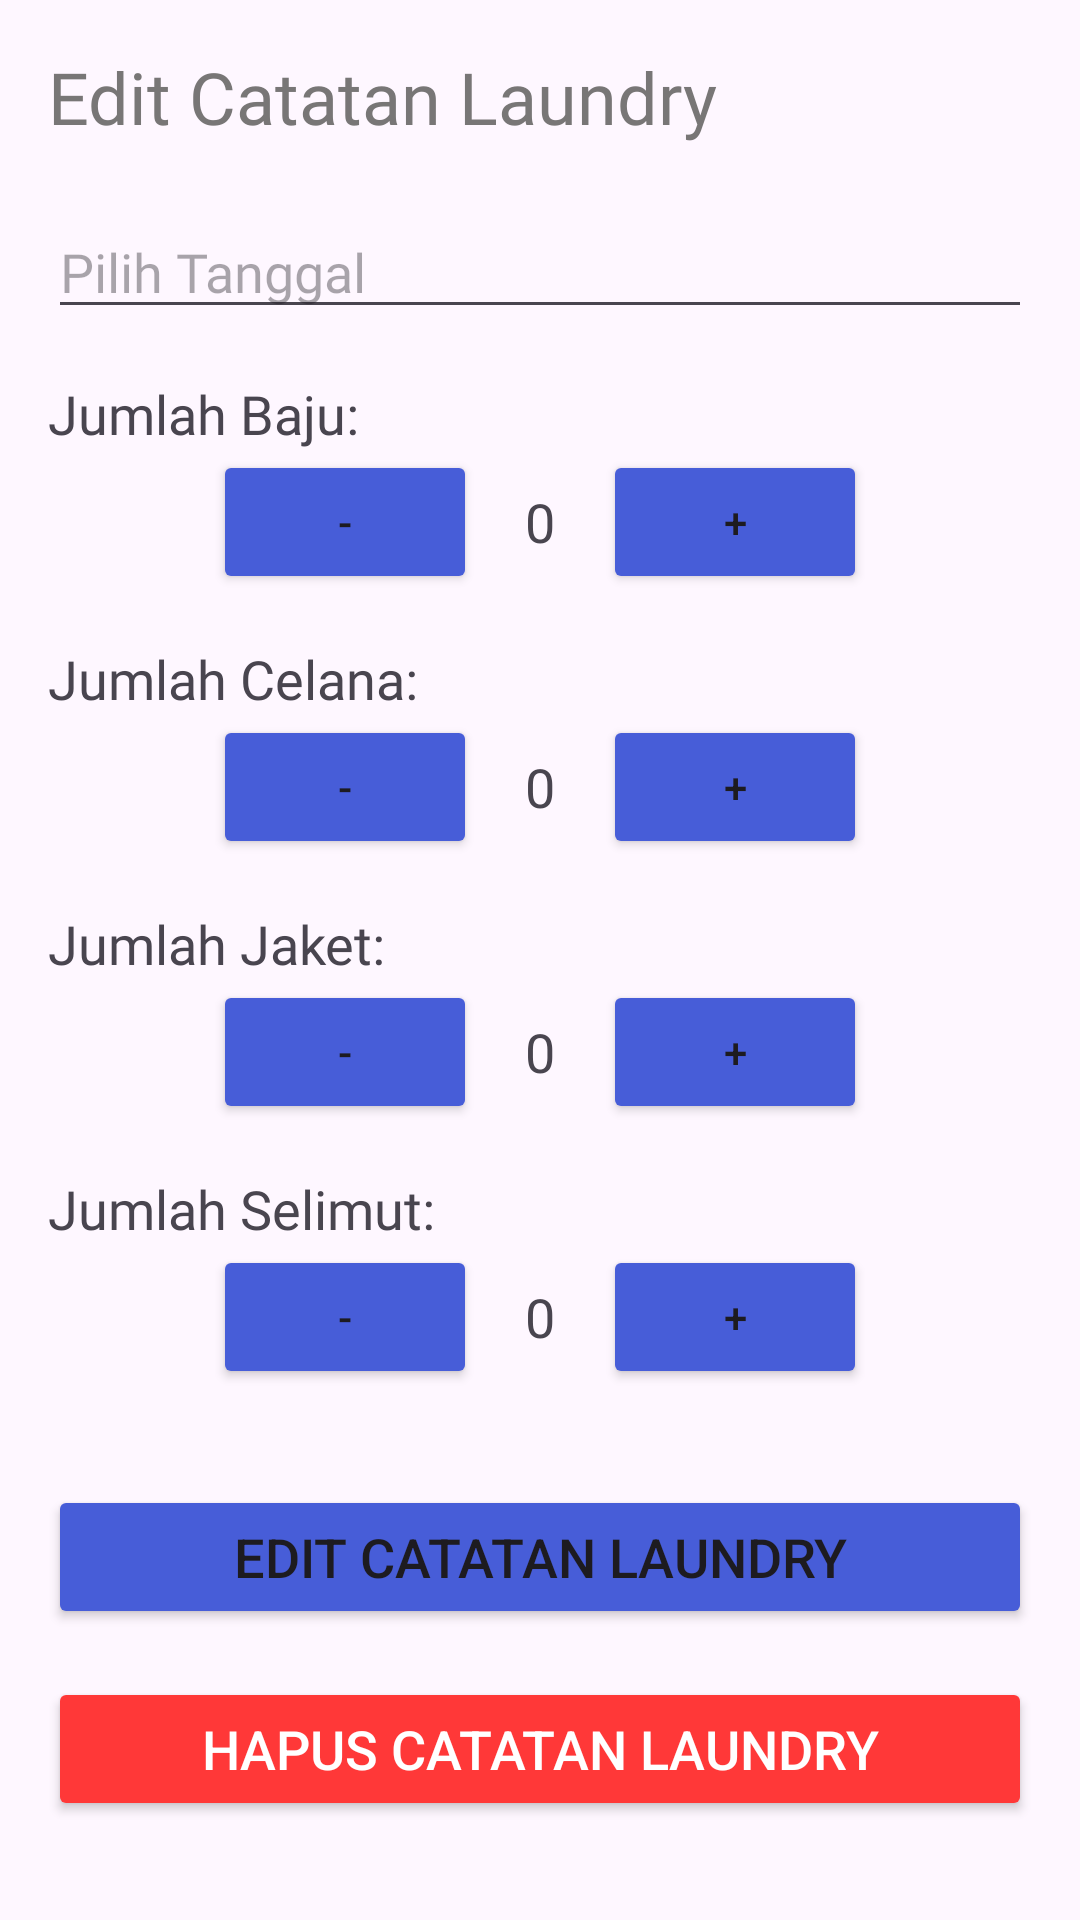

Write the Android layout XML for this screen, with the resource values it uses.
<!-- AndroidManifest.xml: application theme Theme.NotesLaundry -->
<!-- res/layout/activity_edit_note.xml -->
<?xml version="1.0" encoding="utf-8"?>
<androidx.constraintlayout.widget.ConstraintLayout xmlns:android="http://schemas.android.com/apk/res/android"
    xmlns:app="http://schemas.android.com/apk/res-auto"
    xmlns:tools="http://schemas.android.com/tools"
    android:layout_width="match_parent"
    android:layout_height="match_parent"
    tools:context=".EditNote">

    <LinearLayout
        android:layout_width="match_parent"
        android:layout_height="match_parent"
        android:orientation="vertical"
        android:padding="16dp">

        
        <TextView
            android:id="@+id/textView"
            android:layout_width="wrap_content"
            android:layout_height="wrap_content"
            android:fontFamily="@font/poppinsbold"
            android:text="Edit Catatan Laundry"
            android:textColor="#787676"
            android:textSize="24sp" />

        
        <EditText
            android:id="@+id/editTextDateEdit"
            android:layout_width="match_parent"
            android:layout_height="wrap_content"
            android:layout_marginTop="20dp"
            android:focusable="false"
            android:fontFamily="@font/poppinsregular"
            android:hint="Pilih Tanggal"
            android:inputType="none"
            android:onClick="showDatePickerDialog" />

        
        <TextView
            android:id="@+id/textViewClothes"
            android:layout_width="match_parent"
            android:layout_height="wrap_content"
            android:layout_marginTop="16dp"
            android:fontFamily="@font/poppinsregular"
            android:text="Jumlah Baju:"
            android:textSize="18sp" />

        <LinearLayout
            android:layout_width="match_parent"
            android:layout_height="wrap_content"
            android:gravity="center"
            android:orientation="horizontal">

            
            <Button
                android:id="@+id/buttonMinusBajuEdit"
                android:layout_width="wrap_content"
                android:layout_height="wrap_content"
                android:backgroundTint="@color/biru"
                android:text="-" />

            
            <TextView
                android:id="@+id/textViewBajuCounterEdit"
                android:layout_width="wrap_content"
                android:layout_height="wrap_content"
                android:layout_marginStart="16dp"
                android:layout_marginEnd="16dp"
                android:fontFamily="@font/poppinsbold"
                android:text="0"
                android:textSize="18sp" />

            
            <Button
                android:id="@+id/buttonPlusBajuEdit"
                android:layout_width="wrap_content"
                android:layout_height="wrap_content"
                android:backgroundTint="@color/biru"
                android:text="+" />

        </LinearLayout>

        
        <TextView
            android:id="@+id/textViewCelana"
            android:layout_width="match_parent"
            android:layout_height="wrap_content"
            android:layout_marginTop="16dp"
            android:fontFamily="@font/poppinsregular"
            android:text="Jumlah Celana:"
            android:textSize="18sp" />

        <LinearLayout
            android:layout_width="match_parent"
            android:layout_height="wrap_content"
            android:gravity="center"
            android:orientation="horizontal">

            
            <Button
                android:id="@+id/buttonMinusCelanaEdit"
                android:layout_width="wrap_content"
                android:layout_height="wrap_content"
                android:backgroundTint="@color/biru"
                android:text="-" />

            
            <TextView
                android:id="@+id/textViewCelanaCounterEdit"
                android:layout_width="wrap_content"
                android:layout_height="wrap_content"
                android:layout_marginStart="16dp"
                android:layout_marginEnd="16dp"
                android:fontFamily="@font/poppinsbold"
                android:text="0"
                android:textSize="18sp" />

            
            <Button
                android:id="@+id/buttonPlusCelanaEdit"
                android:layout_width="wrap_content"
                android:layout_height="wrap_content"
                android:backgroundTint="@color/biru"
                android:text="+" />

        </LinearLayout>

        
        <TextView
            android:id="@+id/textViewJaket"
            android:layout_width="match_parent"
            android:layout_height="wrap_content"
            android:layout_marginTop="16dp"
            android:fontFamily="@font/poppinsregular"
            android:text="Jumlah Jaket:"
            android:textSize="18sp" />

        <LinearLayout
            android:layout_width="match_parent"
            android:layout_height="wrap_content"
            android:gravity="center"
            android:orientation="horizontal">

            
            <Button
                android:id="@+id/buttonMinusJaketEdit"
                android:layout_width="wrap_content"
                android:layout_height="wrap_content"
                android:backgroundTint="@color/biru"
                android:text="-" />

            
            <TextView
                android:id="@+id/textViewJaketCounterEdit"
                android:layout_width="wrap_content"
                android:layout_height="wrap_content"
                android:layout_marginStart="16dp"
                android:layout_marginEnd="16dp"
                android:fontFamily="@font/poppinsbold"
                android:text="0"
                android:textSize="18sp" />

            
            <Button
                android:id="@+id/buttonPlusJaketEdit"
                android:layout_width="wrap_content"
                android:layout_height="wrap_content"
                android:backgroundTint="@color/biru"
                android:text="+" />

        </LinearLayout>

        
        <TextView
            android:id="@+id/textViewSelimut"
            android:layout_width="match_parent"
            android:layout_height="wrap_content"
            android:layout_marginTop="16dp"
            android:fontFamily="@font/poppinsregular"
            android:text="Jumlah Selimut:"
            android:textSize="18sp" />

        <LinearLayout
            android:layout_width="match_parent"
            android:layout_height="wrap_content"
            android:gravity="center"
            android:orientation="horizontal">

            
            <Button
                android:id="@+id/buttonMinusSelimutEdit"
                android:layout_width="wrap_content"
                android:layout_height="wrap_content"
                android:backgroundTint="@color/biru"
                android:text="-" />

            
            <TextView
                android:id="@+id/textViewSelimutCounterEdit"
                android:layout_width="wrap_content"
                android:layout_height="wrap_content"
                android:layout_marginStart="16dp"
                android:layout_marginEnd="16dp"
                android:fontFamily="@font/poppinsbold"
                android:text="0"
                android:textSize="18sp" />

            
            <Button
                android:id="@+id/buttonPlusSelimutEdit"
                android:layout_width="wrap_content"
                android:layout_height="wrap_content"
                android:backgroundTint="@color/biru"
                android:text="+" />

        </LinearLayout>

        
        <Button
            android:id="@+id/buttonEditNote"
            android:layout_width="match_parent"
            android:layout_height="wrap_content"
            android:layout_marginTop="32dp"
            android:backgroundTint="@color/biru"
            android:text="Edit Catatan Laundry"
            android:textSize="18sp" />

        <Button
            android:id="@+id/buttonDeleteNote"
            android:layout_width="match_parent"
            android:layout_height="wrap_content"
            android:layout_marginTop="16dp"
            android:backgroundTint="#FF3838"
            android:text="Hapus Catatan Laundry"
            android:textColor="#FFFFFF"
            android:textSize="18sp" />

    </LinearLayout>
</androidx.constraintlayout.widget.ConstraintLayout>
<!-- resources referenced by this layout -->
<resources>
  <color name="biru">#475DD8</color>
  <style name="Theme.NotesLaundry" parent="Base.Theme.NotesLaundry" />
  <style name="Base.Theme.NotesLaundry" parent="Theme.Material3.DayNight.NoActionBar">
          
          
      </style>
</resources>
